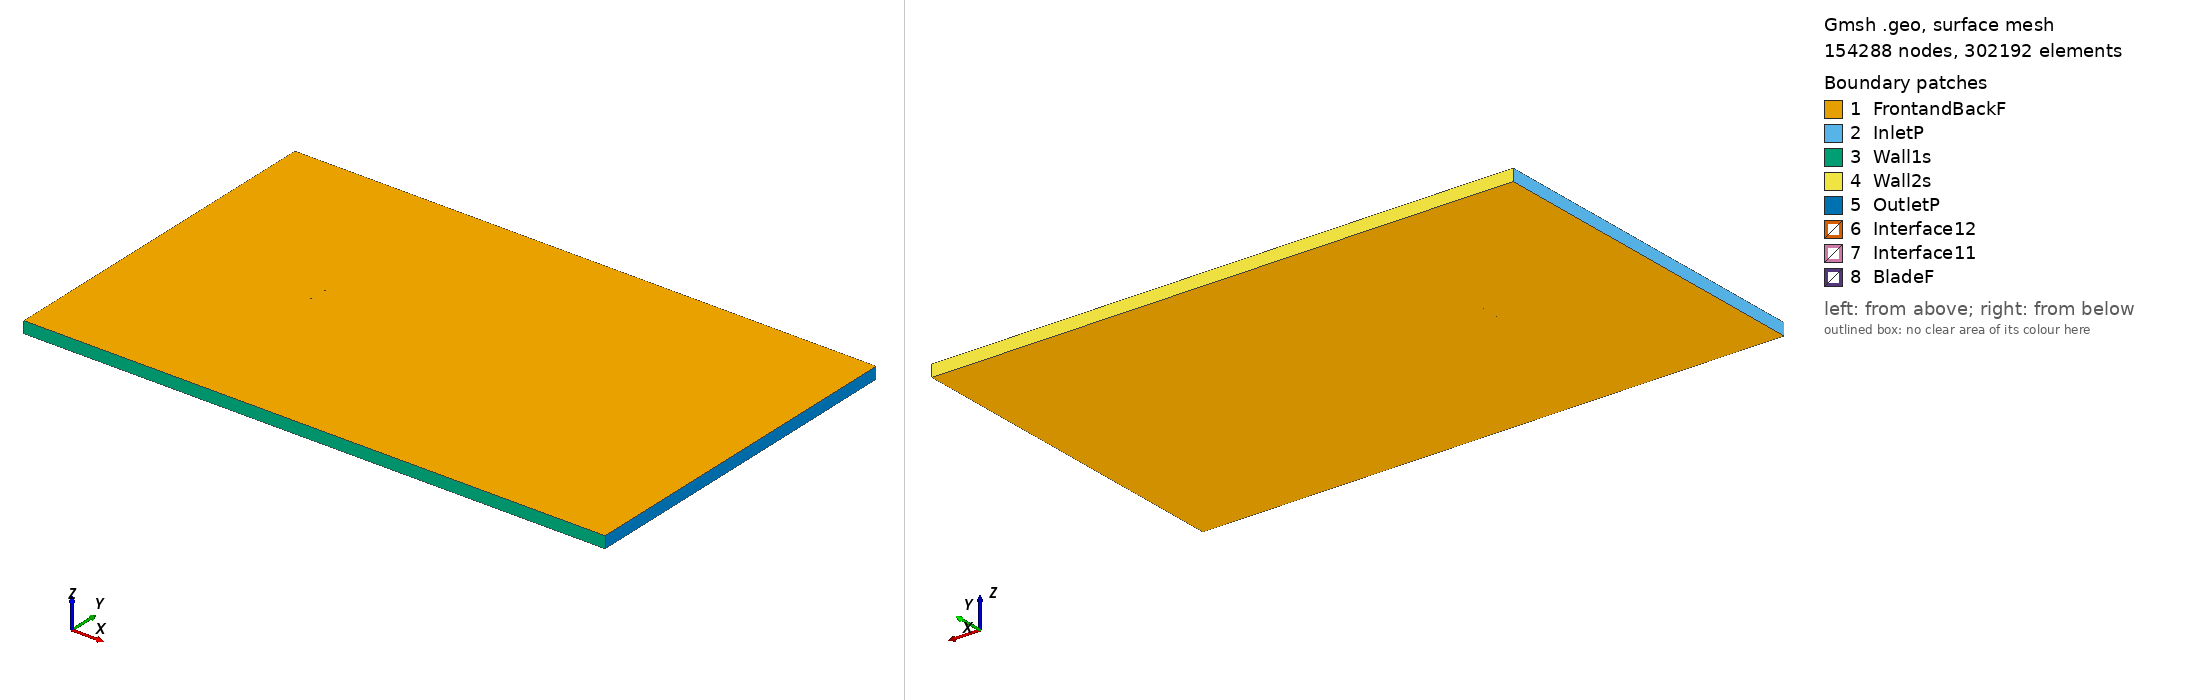

Gmsh geometry script, surface-meshed: 154288 nodes, 302192 surface elements. Boundary patches (legend numbers): 1 FrontandBackF, 2 InletP, 3 Wall1s, 4 Wall2s, 5 OutletP, 6 Interface12, 7 Interface11, 8 BladeF. Left view from above one corner, right view from below the opposite corner. Legend entries are the model's physical surfaces. The drawing asked Gmsh for element sizes between 1% and 20% of the model's largest extent; the script's own settings can give other sizes.

=== hq259b_tsr_-1.5079_aoa_-3.1757.geo (drawn) ===
SetFactory("OpenCASCADE");

Point(1) = {0.074767, 0.745232, 0, 1.0};
Point(2) = {0.070339, 0.745717, 0, 1.0};
Point(3) = {0.062188, 0.746610, 0, 1.0};
Point(4) = {0.054039, 0.747454, 0, 1.0};
Point(5) = {0.045902, 0.748221, 0, 1.0};
Point(6) = {0.037756, 0.748900, 0, 1.0};
Point(7) = {0.029632, 0.749473, 0, 1.0};
Point(8) = {0.021499, 0.749861, 0, 1.0};
Point(9) = {0.013396, 0.750000, 0, 1.0};
Point(10) = {0.005292, 0.749934, 0, 1.0};
Point(11) = {-0.002797, 0.749729, 0, 1.0};
Point(12) = {-0.010882, 0.749410, 0, 1.0};
Point(13) = {-0.018961, 0.748984, 0, 1.0};
Point(14) = {-0.027032, 0.748433, 0, 1.0};
Point(15) = {-0.035093, 0.747710, 0, 1.0};
Point(16) = {-0.043140, 0.746713, 0, 1.0};
Point(17) = {-0.051164, 0.745328, 0, 1.0};
Point(18) = {-0.059162, 0.743458, 0, 1.0};
Point(19) = {-0.067122, 0.740894, 0, 1.0};
Point(20) = {-0.071071, 0.739070, 0, 1.0};
Point(21) = {-0.073026, 0.737795, 0, 1.0};
Point(22) = {-0.074183, 0.736743, 0, 1.0};
Point(23) = {-0.074885, 0.734792, 0, 1.0};
Point(24) = {-0.074024, 0.733883, 0, 1.0};
Point(25) = {-0.072784, 0.733434, 0, 1.0};
Point(26) = {-0.070740, 0.733093, 0, 1.0};
Point(27) = {-0.066674, 0.732817, 0, 1.0};
Point(28) = {-0.058568, 0.732748, 0, 1.0};
Point(29) = {-0.050475, 0.732905, 0, 1.0};
Point(30) = {-0.042387, 0.733143, 0, 1.0};
Point(31) = {-0.034303, 0.733462, 0, 1.0};
Point(32) = {-0.026224, 0.733878, 0, 1.0};
Point(33) = {-0.018151, 0.734394, 0, 1.0};
Point(34) = {-0.010085, 0.735033, 0, 1.0};
Point(35) = {-0.002025, 0.735814, 0, 1.0};
Point(36) = {0.006027, 0.736688, 0, 1.0};
Point(37) = {0.014079, 0.737612, 0, 1.0};
Point(38) = {0.022125, 0.738586, 0, 1.0};
Point(39) = {0.030168, 0.739611, 0, 1.0};
Point(40) = {0.038216, 0.740613, 0, 1.0};
Point(41) = {0.046266, 0.741518, 0, 1.0};
Point(42) = {0.054324, 0.742333, 0, 1.0};
Point(43) = {0.062385, 0.743056, 0, 1.0};
Point(44) = {0.070458, 0.743585, 0, 1.0};
Point(45) = {0.074821, 0.743736, 0, 1.0};
Point(46) = {0.074850, 0.743737, 0, 1.0};
Point(47) = {-0.074767, -0.745232, 0, 1.0};
Point(48) = {-0.070339, -0.745717, 0, 1.0};
Point(49) = {-0.062188, -0.746610, 0, 1.0};
Point(50) = {-0.054039, -0.747454, 0, 1.0};
Point(51) = {-0.045902, -0.748221, 0, 1.0};
Point(52) = {-0.037756, -0.748900, 0, 1.0};
Point(53) = {-0.029632, -0.749473, 0, 1.0};
Point(54) = {-0.021499, -0.749861, 0, 1.0};
Point(55) = {-0.013396, -0.750000, 0, 1.0};
Point(56) = {-0.005292, -0.749934, 0, 1.0};
Point(57) = {0.002797, -0.749729, 0, 1.0};
Point(58) = {0.010882, -0.749410, 0, 1.0};
Point(59) = {0.018961, -0.748984, 0, 1.0};
Point(60) = {0.027032, -0.748433, 0, 1.0};
Point(61) = {0.035093, -0.747710, 0, 1.0};
Point(62) = {0.043140, -0.746713, 0, 1.0};
Point(63) = {0.051164, -0.745328, 0, 1.0};
Point(64) = {0.059162, -0.743458, 0, 1.0};
Point(65) = {0.067122, -0.740894, 0, 1.0};
Point(66) = {0.071071, -0.739070, 0, 1.0};
Point(67) = {0.073026, -0.737795, 0, 1.0};
Point(68) = {0.074183, -0.736743, 0, 1.0};
Point(69) = {0.074885, -0.734792, 0, 1.0};
Point(70) = {0.074024, -0.733883, 0, 1.0};
Point(71) = {0.072784, -0.733434, 0, 1.0};
Point(72) = {0.070740, -0.733093, 0, 1.0};
Point(73) = {0.066674, -0.732817, 0, 1.0};
Point(74) = {0.058568, -0.732748, 0, 1.0};
Point(75) = {0.050475, -0.732905, 0, 1.0};
Point(76) = {0.042387, -0.733143, 0, 1.0};
Point(77) = {0.034303, -0.733462, 0, 1.0};
Point(78) = {0.026224, -0.733878, 0, 1.0};
Point(79) = {0.018151, -0.734394, 0, 1.0};
Point(80) = {0.010085, -0.735033, 0, 1.0};
Point(81) = {0.002025, -0.735814, 0, 1.0};
Point(82) = {-0.006027, -0.736688, 0, 1.0};
Point(83) = {-0.014079, -0.737612, 0, 1.0};
Point(84) = {-0.022125, -0.738586, 0, 1.0};
Point(85) = {-0.030168, -0.739611, 0, 1.0};
Point(86) = {-0.038216, -0.740613, 0, 1.0};
Point(87) = {-0.046266, -0.741518, 0, 1.0};
Point(88) = {-0.054324, -0.742333, 0, 1.0};
Point(89) = {-0.062385, -0.743056, 0, 1.0};
Point(90) = {-0.070458, -0.743585, 0, 1.0};
Point(91) = {-0.074821, -0.743736, 0, 1.0};
Point(92) = {-0.074850, -0.743737, 0, 1.0};

// Lines: first blade (splines 1-4)
Spline(1) = {1:15};
Spline(2) = {15:31};
Spline(3) = {31:46};
Spline(4) = {46,1};

// Lines: second blade (splines 5-8)
Spline(5) = {47:61};
Spline(6) = {61:77};
Spline(7) = {77:92};
Spline(8) = {92,47};

// Outer domain (points 20001-4 and lines)
Point(93) = {-13.50000000, -15.00000000, 0, 1.0};
Point(94) = {-13.50000000, 15.00000000, 0, 1.0};
Point(95) = {36.00000000, 15.00000000, 0, 1.0};
Point(96) = {36.00000000, -15.00000000, 0, 1.0};
Line(11) = {93, 94};
Line(12) = {94, 95};
Line(13) = {95, 96};
Line(14) = {93, 96};

// Interface (between moving and stationary domain) (circles)
Circle(9) = {0, 0, 0, 0.80000000, 0, 2*Pi};
Circle(10) = {0, 0, 0, 0.80000000, 0, 2*Pi};

// Loops collect Lines/Splines/etc (blade1, blade2, domain, first circle)
Line Loop(1) = {1:4};
Line Loop(2) = {5:8};
Line Loop(3) = {11,12,13,-14};
Line Loop(4) = {9};

// BooleanDifference cuts out the circle/interface from the domain
Plane Surface(1) = {3};
Plane Surface(2) = {4};
BooleanDifference{ Surface{1}; Delete;}{ Surface{2}; Delete;}

// This one cuts out the blades from the inner circle/interface
Line Loop(6) = {10};
Plane Surface(5) = {6};
Plane Surface(6) = {1};
Plane Surface(7) = {2};
BooleanDifference{ Surface{5}; Delete;}{ Surface{6,7}; Delete;}

// extrude to 3rd dimension
Extrude {0, 0, 1} {Surface{1}; Surface{5}; Layers{1}; Recombine;}

// Physical Surfaces are the named boundaries (patches)
Physical Surface("Interface11") = {12};
Physical Surface("Interface12") = {10};

// sides of domain
Physical Surface("InletP") = {6};
Physical Surface("OutletP") = {9};

// top and bottom of domain
Physical Surface("Wall1s") = {7};
Physical Surface("Wall2s") = {8};

// Check FrontandBackF by ensuring there is nothing in the 3rd dimension
Physical Surface("FrontandBackF") = {1,11,5,21};
Physical Surface("BladeF") = {13:20};
Physical Volume("Turbine") = {2};
Physical Volume("Farfield") = {1};

// settings for airfoil boundary layer
Field[1] = BoundaryLayer;
Field[1].EdgesList = {1:8};
Field[1].hwall_n = 1e-3;
Field[1].thickness = 1.5e-2;
Field[1].ratio = 1.05;
Field[1].Quads = 1;
BoundaryLayer Field = 1;

// control points for mesh (blade and interface)
// floor((arc length / 1.5mm)/ 6) -> Transfinite Line
Transfinite Line {1,2,3,5,6,7} = 33 Using Progression 1;
Transfinite Line {4,8} = 2 Using Progression 1;
Transfinite Line {9, 15} = 800 Using Progression 1;

// For more information on gmsh syntax, visit http://gmsh.info/doc/texinfo/gmsh.html
